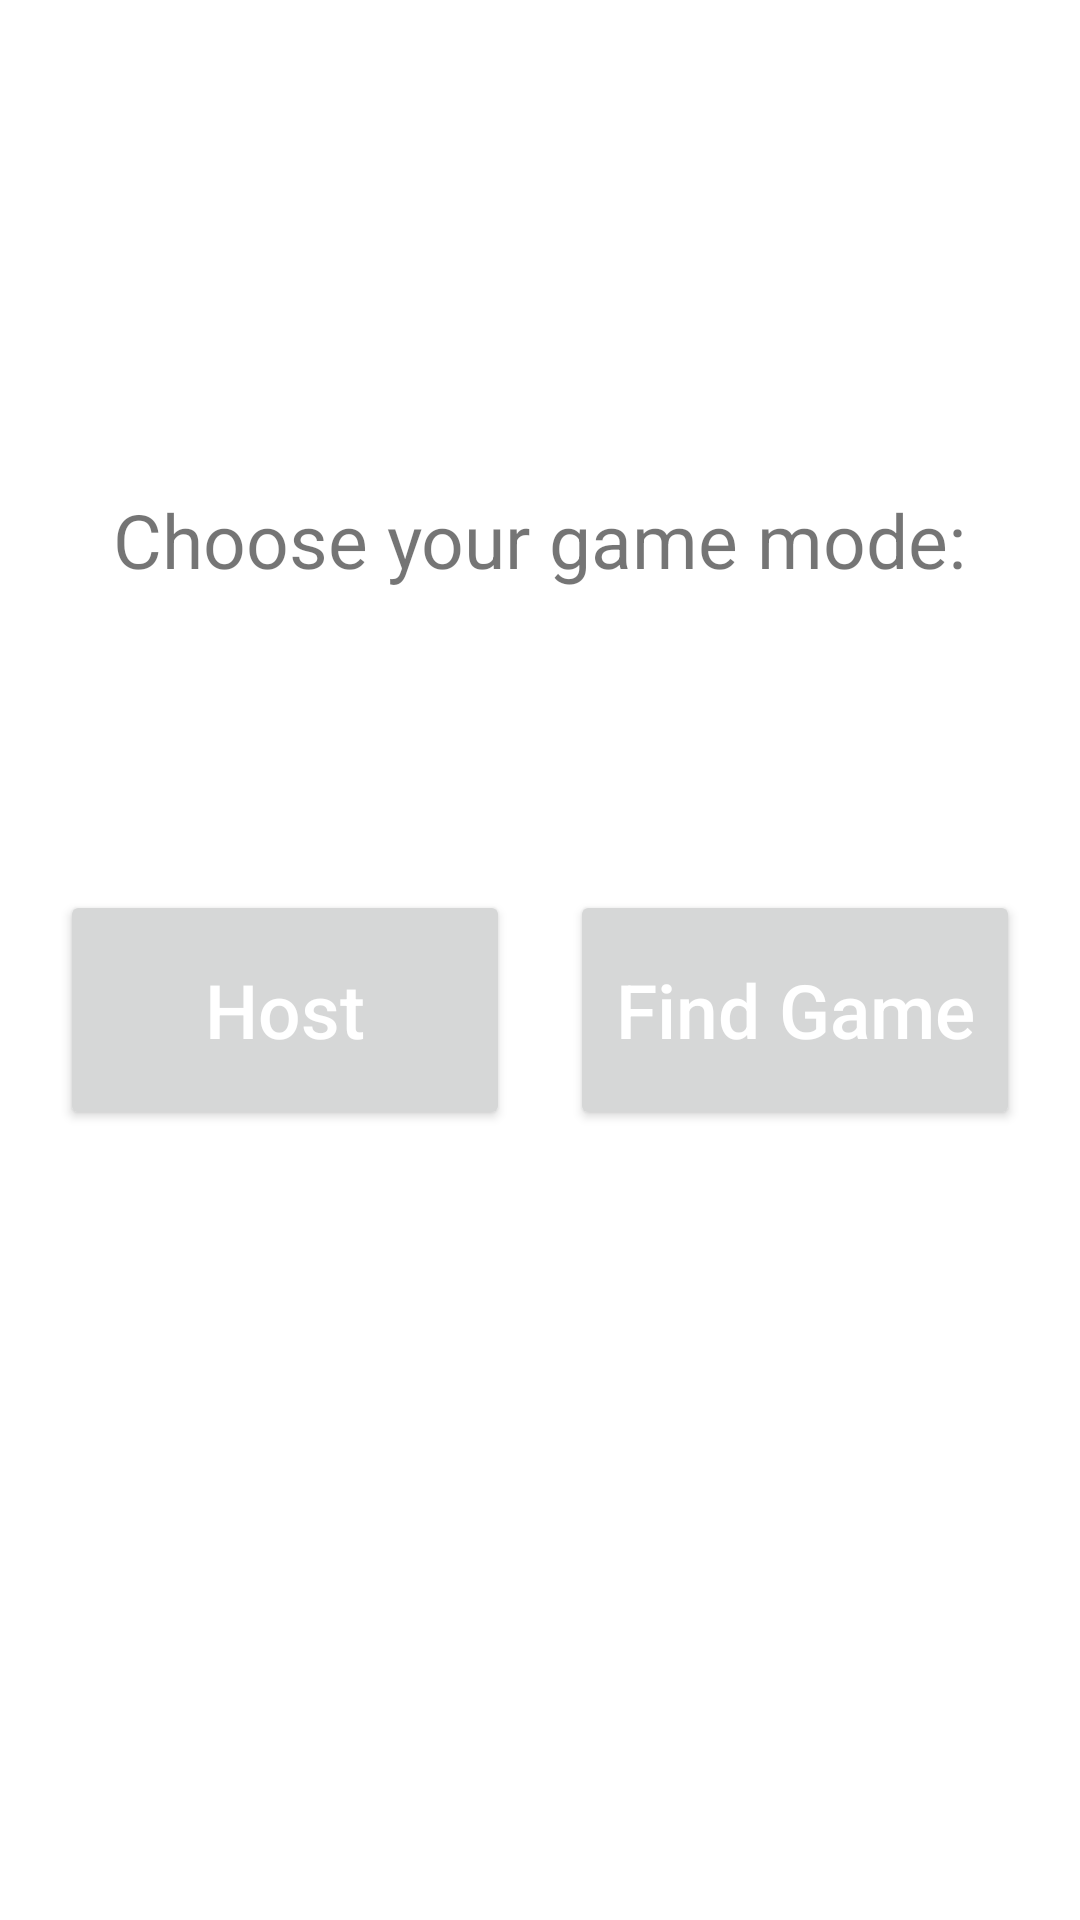

Here is an Android app screen rendered from its layout file. Give the layout XML and the strings, colors and styles it references.
<!-- AndroidManifest.xml: application theme Theme.Speedcheckers -->
<!-- res/layout/fragment_select.xml -->
<?xml version="1.0" encoding="utf-8"?>
<androidx.constraintlayout.widget.ConstraintLayout xmlns:android="http://schemas.android.com/apk/res/android"
    xmlns:app="http://schemas.android.com/apk/res-auto"
    xmlns:tools="http://schemas.android.com/tools"
    android:layout_width="match_parent"
    android:layout_height="match_parent"
    tools:context=".selectFragment">

    <LinearLayout
        android:layout_width="match_parent"
        android:layout_height="match_parent"
        android:gravity="center"
        android:orientation="vertical">

        <TextView
            android:layout_width="wrap_content"
            android:layout_height="wrap_content"
            android:layout_gravity="center_horizontal"
            android:layout_marginBottom="100dp"
            android:textSize="25sp"
            android:text="Choose your game mode:"/>

        <LinearLayout
            android:layout_width="match_parent"
            android:layout_height="wrap_content"
            android:layout_marginBottom="100dp"
            android:orientation="horizontal">

            <Button
                android:id="@+id/HostSelect"
                android:layout_width="0dp"
                android:layout_height="80dp"
                android:layout_marginLeft="20dp"
                android:layout_marginRight="10dp"
                android:textAllCaps="false"
                android:textColor="@color/white"
                android:textSize="25sp"
                android:text="Host"
                android:layout_weight="1" />

            <Button
                android:id="@+id/FindSelect"
                android:layout_width="0dp"
                android:layout_height="80dp"
                android:layout_marginLeft="10dp"
                android:layout_marginRight="20dp"
                android:textAllCaps="false"
                android:textColor="@color/white"
                android:textSize="25sp"
                android:text="Find Game"
                android:layout_weight="1" />

        </LinearLayout>

    </LinearLayout>

</androidx.constraintlayout.widget.ConstraintLayout>
<!-- resources referenced by this layout -->
<resources>
  <style name="Theme.Speedcheckers" parent="Theme.MaterialComponents.DayNight.NoActionBar">
          
          <item name="colorPrimary">@color/purple_500</item>
          <item name="colorPrimaryVariant">@color/purple_700</item>
          <item name="colorOnPrimary">@color/white</item>
          
          <item name="colorSecondary">@color/teal_200</item>
          <item name="colorSecondaryVariant">@color/teal_700</item>
          <item name="colorOnSecondary">@color/black</item>
          
          <item name="android:statusBarColor" tools:targetApi="l">?attr/colorPrimaryVariant</item>
          <item name="android:windowLayoutInDisplayCutoutMode">shortEdges</item>
          
      </style>
  <!-- not gathered from this repository: default colours our renderer supplied (Android Studio template values) -->
  <color name="purple_500">#FF6200EE</color>
  <color name="purple_700">#FF3700B3</color>
  <color name="teal_200">#FF03DAC5</color>
  <color name="teal_700">#FF018786</color>
  <color name="black">#FF000000</color>
  <color name="white">#FFFFFFFF</color>
</resources>
